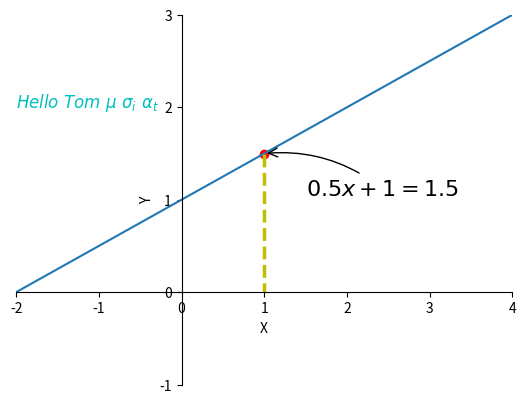

The matplotlib source for this figure:
import numpy as np
import matplotlib.pyplot as plt

x = np.linspace(-2,4,50)   
y = 0.5*x+1



plt.figure()
plt.plot(x,y)

plt.xlim((-2,4))
plt.ylim((-1,3))

x_ticks = np.linspace(-2,4,7)
y_ticks = np.linspace(-1,3,5)

plt.xticks(x_ticks)
plt.yticks(y_ticks)
plt.xlabel('X')
plt.ylabel('Y')

ax = plt.gca()
ax.spines['right'].set_color('none')
ax.spines['top'].set_color('none')

ax.xaxis.set_ticks_position('bottom')
ax.spines['bottom'].set_position(('data',0))
ax.yaxis.set_ticks_position('left')
ax.spines['left'].set_position(('data',0))


##################################################
x0 = 1
y0 = 0.5*x0+1
plt.scatter(x0,y0,color='r') # 画出点x0,y0
plt.plot([x0,x0],[y0,0],'y--',lw=2.5) # 画出一条从x0,y0到x 轴的垂线

# method 1
#################################################
plt.annotate(r'$0.5x+1=%s$'%y0, xy=(x0,y0), xycoords='data',
              xytext=(+30,-30), textcoords='offset points',
              fontsize=16, arrowprops=dict(arrowstyle='->',
                                           connectionstyle='arc3,rad=0.2'))
# method 2
##############

plt.text(-2,2,r'$Hello\ Tom\ \mu\ \sigma_i\ \alpha_t$',
         fontdict={'size':12, 'color':'c'})






plt.show()
